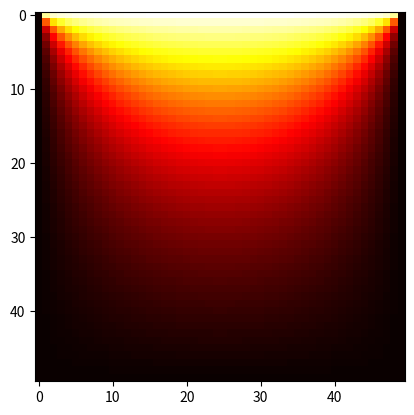

Reproduce this figure in Python.
from math import pi,sinh,sin
import numpy as np 
import matplotlib.pyplot as plt
INFINIT0 = 100

#constantes
cts = {
    "V2":0,
    "V1":1,
    "a":1,
    "b":1,
}
#z=
#   z+4*(V2*sinh((N)*pi*x/b)+V1*sinh((N)*pi*(a-x)/b)).*
#   sin((N)*pi*y/b)/(sinh((N)*pi*a/b)*(N)*pi)

def funcion(x,y):
    const = 4/pi
    a = cts["a"]
    b = cts["b"]
    V1 = cts["V1"]
    V2 = cts["V2"]
    general2=0
    for n in range(1,INFINIT0,2):
        # print(f"((n:{n}*pi)/b:{b})*(a:{a}-x:{x})")
        c1 = 1/n
        part1 = V2*sinh(((n*pi)/b)*x)
        part2 = V1*sinh(((n*pi)/b)*(a-x))
        denomi = sinh(((n*pi)/b)*a)
        part3 = sin(((n*pi)/b)*y)
        general2 += c1*((part1+part2)/denomi)*part3
    return const*general2

def fillMatrix(arr,xu,xd,yl,yr):
    arr[0,:] = xu
    arr[arr.shape[0]-1,:] = xd
    arr[0:,0] = yl
    arr[:,arr.shape[1]-1] = yr
    arr[1,:arr.shape[1]-2]
    #(xu+xd+yl+yr)/4
    arr[1:arr.shape[0]-1,1:arr.shape[1]-1] = 0

def calculate(arr):
    a = cts["a"]
    b = cts["b"]

    x=np.linspace(0,a,arr.shape[0])
    y=np.linspace(0,b,arr.shape[1])

    for i in range(0,arr.shape[0]-1):
        for j in range(0,arr.shape[1]-1):
            arr[i][j] = funcion(x[i],x[j])

def getCalorMap(arr):
    plt.imshow(arr,cmap='hot',interpolation='nearest')
    plt.show()

def analiticalFuncion(nx,ny):
    malla = np.zeros((nx,ny))
    # fillMatrix(malla,xu,0,0,yr)
    calculate(malla)
    getCalorMap(malla)

def main():
    filas = 50
    cols = 50
    analiticalFuncion(filas,cols)


if __name__ == "__main__":
    main()



